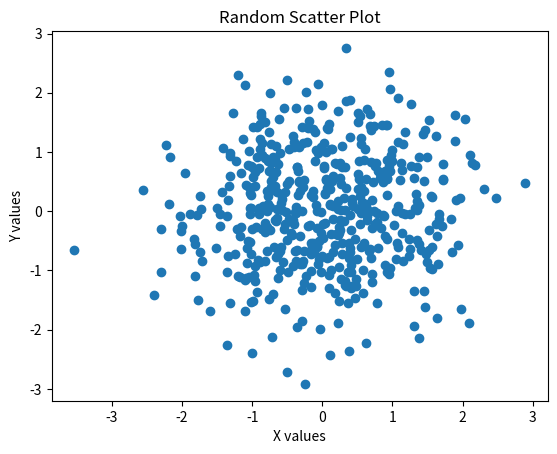

Write the Python code that produced this figure.
import matplotlib.pyplot as plt
import numpy as np
x = np.random.randn(500)  
y = np.random.randn(500)  
plt.scatter(x, y)
plt.title("Random Scatter Plot")
plt.xlabel("X values")
plt.ylabel("Y values")
plt.show()
'''randn stands for “random normal”, and it's used to generate random numbers from a standard normal distribution (also called a Gaussian distribution).
📌 In simple terms:
randn(n)
returns n random numbers from a bell-shaped curve centered at 0 with:
mean = 0
standard deviation = 1
✅ Example:
from numpy.random import randn
data = randn(5)
print(data)
Might output:
[ 0.54  -1.23  0.14  0.88  -0.77 ]
These numbers are more likely to be near 0, and less likely to be very far from 0.'''
